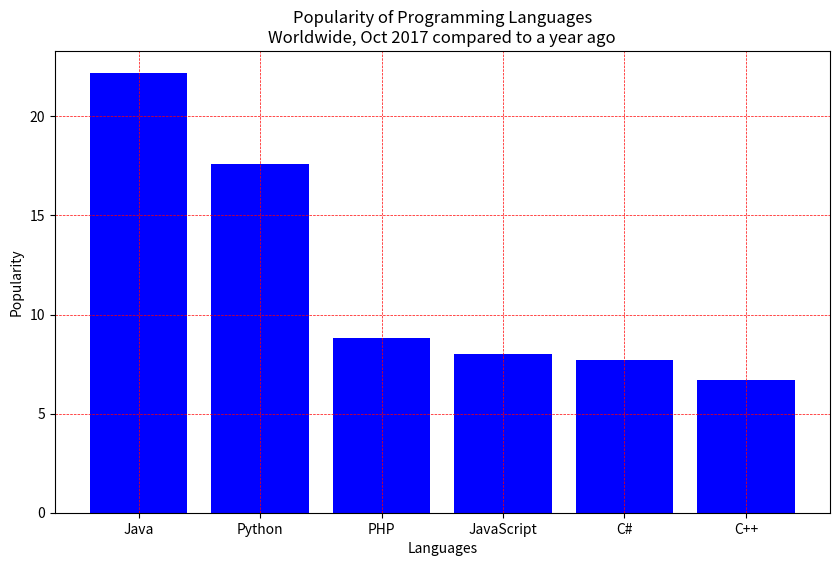

Python code for this plot:
import matplotlib.pyplot as plt

languages = ['Java', 'Python', 'PHP', 'JavaScript', 'C#', 'C++']
popularity = [22.2, 17.6, 8.8, 8, 7.7, 6.7]

plt.figure(figsize=(10, 6))
plt.bar(languages, popularity, color='blue')
plt.title("Popularity of Programming Languages\nWorldwide, Oct 2017 compared to a year ago")
plt.xlabel("Languages")
plt.ylabel("Popularity")

plt.grid(True, color='red', linestyle='--', linewidth=0.5)

plt.show()